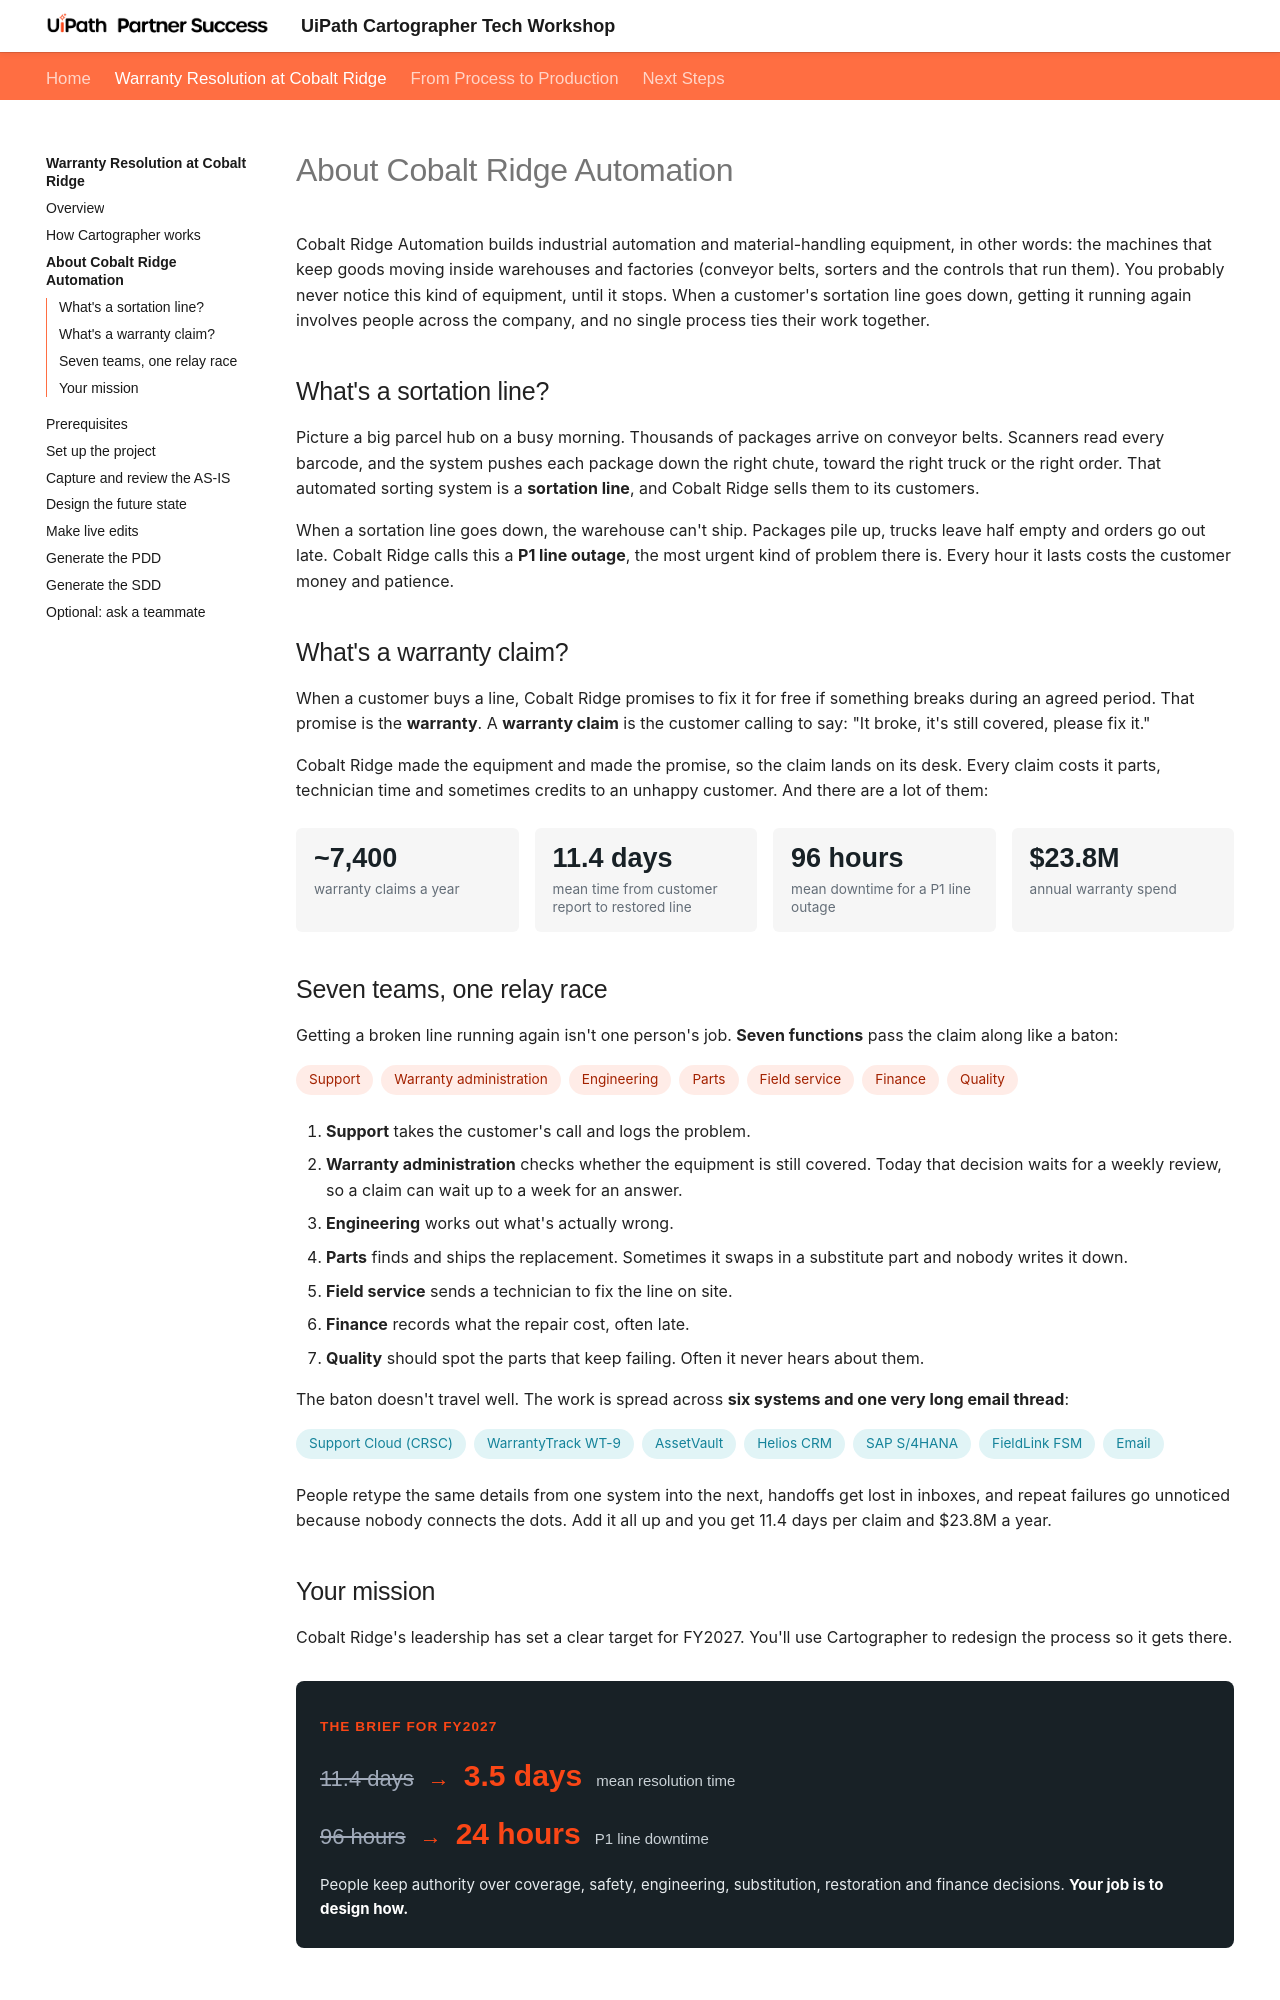

repository: uipath-practice/CartographerWorkshop · page: warranty-resolution/about-cobalt-ridge/index.html · generator: mkdocs

# About Cobalt Ridge Automation

Cobalt Ridge Automation builds industrial automation and material-handling equipment, in other words: the machines that keep goods moving inside warehouses and factories (conveyor belts, sorters and the controls that run them). You probably never notice this kind of equipment, until it stops. When a customer's sortation line goes down, getting it running again involves people across the company, and no single process ties their work together.

## What's a sortation line?

Picture a big parcel hub on a busy morning. Thousands of packages arrive on conveyor belts. Scanners read every barcode, and the system pushes each package down the right chute, toward the right truck or the right order. That automated sorting system is a **sortation line**, and Cobalt Ridge sells them to its customers.

When a sortation line goes down, the warehouse can't ship. Packages pile up, trucks leave half empty and orders go out late. Cobalt Ridge calls this a **P1 line outage**, the most urgent kind of problem there is. Every hour it lasts costs the customer money and patience.

## What's a warranty claim?

When a customer buys a line, Cobalt Ridge promises to fix it for free if something breaks during an agreed period. That promise is the **warranty**. A **warranty claim** is the customer calling to say: "It broke, it's still covered, please fix it."

Cobalt Ridge made the equipment and made the promise, so the claim lands on its desk. Every claim costs it parts, technician time and sometimes credits to an unhappy customer. And there are a lot of them:

<div class="stat-grid" markdown>
<div class="stat-tile"><b>~7,400</b><span>warranty claims a year</span></div>
<div class="stat-tile"><b>11.4 days</b><span>mean time from customer report to restored line</span></div>
<div class="stat-tile"><b>96 hours</b><span>mean downtime for a P1 line outage</span></div>
<div class="stat-tile"><b>$23.8M</b><span>annual warranty spend</span></div>
</div>

## Seven teams, one relay race

Getting a broken line running again isn't one person's job. **Seven functions** pass the claim along like a baton:

<div class="chip-row"><span>Support</span><span>Warranty administration</span><span>Engineering</span><span>Parts</span><span>Field service</span><span>Finance</span><span>Quality</span></div>

1. **Support** takes the customer's call and logs the problem.
2. **Warranty administration** checks whether the equipment is still covered. Today that decision waits for a weekly review, so a claim can wait up to a week for an answer.
3. **Engineering** works out what's actually wrong.
4. **Parts** finds and ships the replacement. Sometimes it swaps in a substitute part and nobody writes it down.
5. **Field service** sends a technician to fix the line on site.
6. **Finance** records what the repair cost, often late.
7. **Quality** should spot the parts that keep failing. Often it never hears about them.

The baton doesn't travel well. The work is spread across **six systems and one very long email thread**:

<div class="chip-row systems"><span>Support Cloud (CRSC)</span><span>WarrantyTrack WT-9</span><span>AssetVault</span><span>Helios CRM</span><span>SAP S/4HANA</span><span>FieldLink FSM</span><span>Email</span></div>

People retype the same details from one system into the next, handoffs get lost in inboxes, and repeat failures go unnoticed because nobody connects the dots. Add it all up and you get 11.4 days per claim and $23.8M a year.
